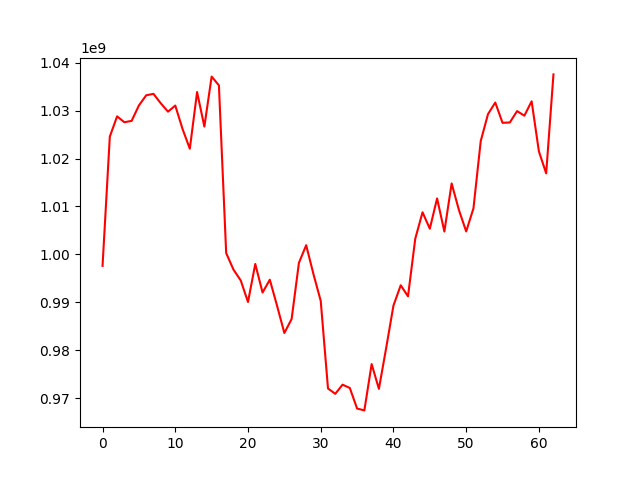

The file beside this chart, header and first rows:
, 0
0, 997616384
1, 1024570835
2, 1028793470
3, 1027564988
4, 1027855250
5, 1031063330
6, 1033181020
7, 1033488759
8, 1031532797
9, 1029771895
10, 1031047557
11, 1026164319
12, 1022045090
13, 1033865059
14, 1026660955
15, 1037091185
16, 1035256554
17, 1000282945
18, 996846184
19, 994580326
20, 990080341
21, 998016639
22, 992055715
23, 994726977
24, 989276610
25, 983611525
26, 986543378
27, 998232249
28, 1001928741
29, 995899686
30, 990313392
31, 972048613
32, 970930549
33, 972846275
34, 972147234
35, 967865146
36, 967476537
37, 977137848
38, 971967428
39, 980508541
40, 989334449
41, 993567801
42, 991266570
43, 1003293936
44, 1008790218
45, 1005370413
46, 1011681063
47, 1004774095
48, 1014810412
49, 1009269740
50, 1004798211
51, 1009608693
52, 1023640957
53, 1029263705
54, 1031676492
55, 1027444819
56, 1027521256
57, 1029887168
58, 1028930090
59, 1031934087
... 3 more rows
